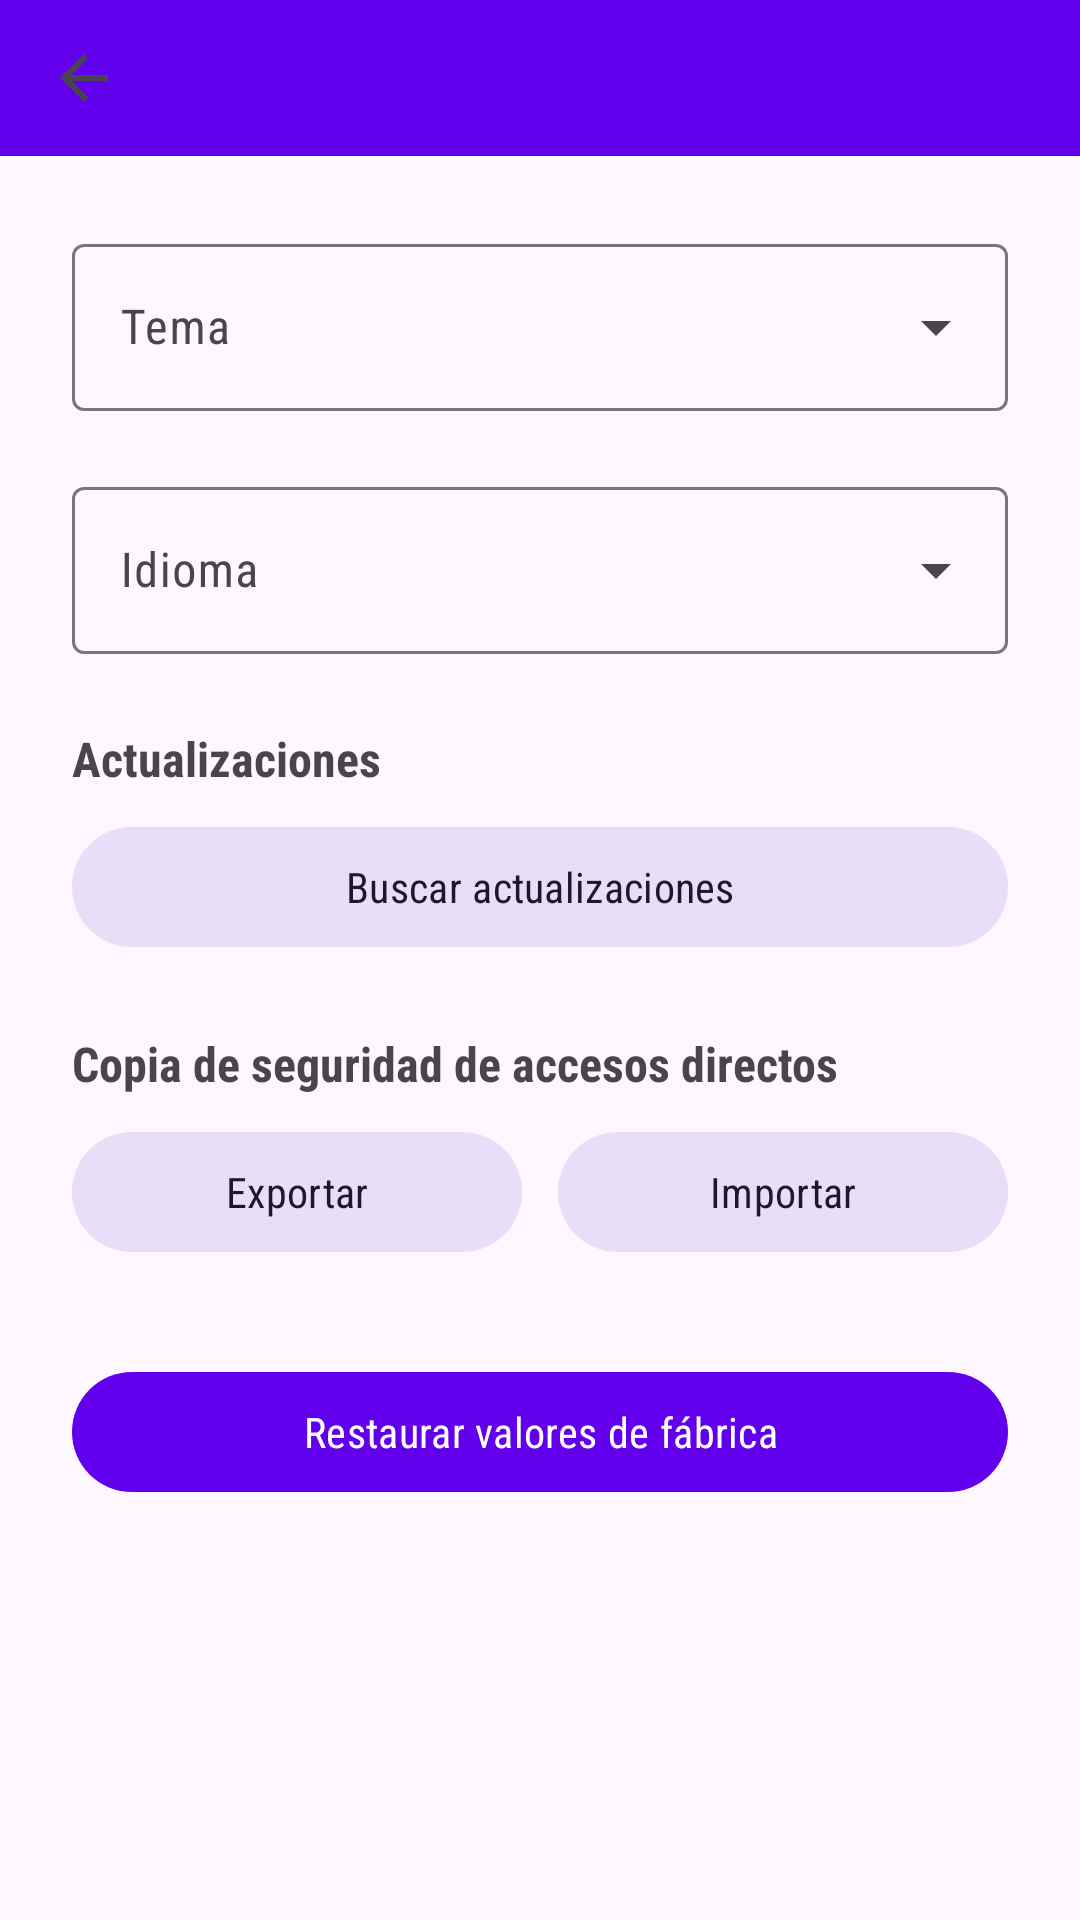

Android layout source for this screen:
<!-- AndroidManifest.xml: application theme Theme.Web2App -->
<!-- res/layout/activity_settings.xml -->
<?xml version="1.0" encoding="utf-8"?>
<LinearLayout xmlns:android="http://schemas.android.com/apk/res/android"
    xmlns:app="http://schemas.android.com/apk/res-auto"
    android:layout_width="match_parent"
    android:layout_height="match_parent"
    android:orientation="vertical">

    <com.google.android.material.appbar.MaterialToolbar
        android:id="@+id/toolbar"
        android:layout_width="match_parent"
        android:layout_height="52dp"
        android:background="?attr/colorPrimary"
        app:titleTextColor="?attr/colorOnPrimary"
        app:navigationIcon="?attr/homeAsUpIndicator" />

    <ScrollView
        android:layout_width="match_parent"
        android:layout_height="0dp"
        android:layout_weight="1">

        <LinearLayout
            android:layout_width="match_parent"
            android:layout_height="wrap_content"
            android:orientation="vertical"
            android:padding="24dp">

            <com.google.android.material.textfield.TextInputLayout
                android:id="@+id/tilTheme"
                style="@style/Widget.Material3.TextInputLayout.OutlinedBox.ExposedDropdownMenu"
                android:layout_width="match_parent"
                android:layout_height="wrap_content"
                android:hint="@string/theme_section_title">

                <AutoCompleteTextView
                    android:id="@+id/actTheme"
                    android:layout_width="match_parent"
                    android:layout_height="wrap_content"
                    android:inputType="none" />
            </com.google.android.material.textfield.TextInputLayout>

            <com.google.android.material.textfield.TextInputLayout
                android:id="@+id/tilLanguage"
                style="@style/Widget.Material3.TextInputLayout.OutlinedBox.ExposedDropdownMenu"
                android:layout_width="match_parent"
                android:layout_height="wrap_content"
                android:layout_marginTop="20dp"
                android:hint="@string/language_section_title">

                <AutoCompleteTextView
                    android:id="@+id/actLanguage"
                    android:layout_width="match_parent"
                    android:layout_height="wrap_content"
                    android:inputType="none" />
            </com.google.android.material.textfield.TextInputLayout>

            <TextView
                android:layout_width="wrap_content"
                android:layout_height="wrap_content"
                android:layout_marginTop="24dp"
                android:text="@string/update_section_title"
                android:textStyle="bold"
                android:textSize="16sp" />

            <com.google.android.material.button.MaterialButton
                android:id="@+id/btnCheckUpdate"
                style="@style/Widget.Material3.Button.TonalButton"
                android:layout_width="match_parent"
                android:layout_height="wrap_content"
                android:layout_marginTop="8dp"
                android:text="@string/action_check_update" />

            <TextView
                android:layout_width="wrap_content"
                android:layout_height="wrap_content"
                android:layout_marginTop="24dp"
                android:text="@string/backup_section_title"
                android:textStyle="bold"
                android:textSize="16sp" />

            <LinearLayout
                android:layout_width="match_parent"
                android:layout_height="wrap_content"
                android:layout_marginTop="8dp"
                android:orientation="horizontal">

                <com.google.android.material.button.MaterialButton
                    android:id="@+id/btnExport"
                    style="@style/Widget.Material3.Button.TonalButton"
                    android:layout_width="0dp"
                    android:layout_height="wrap_content"
                    android:layout_weight="1"
                    android:text="@string/action_export" />

                <com.google.android.material.button.MaterialButton
                    android:id="@+id/btnImport"
                    style="@style/Widget.Material3.Button.TonalButton"
                    android:layout_width="0dp"
                    android:layout_height="wrap_content"
                    android:layout_weight="1"
                    android:layout_marginStart="12dp"
                    android:text="@string/action_import" />

            </LinearLayout>

            <com.google.android.material.button.MaterialButton
                android:id="@+id/btnEnableAutoBackup"
                style="@style/Widget.Material3.Button.TonalButton"
                android:layout_width="match_parent"
                android:layout_height="wrap_content"
                android:layout_marginTop="12dp"
                android:visibility="gone"
                android:text="@string/enable_auto_backup" />

            <com.google.android.material.button.MaterialButton
                android:id="@+id/btnReset"
                android:layout_width="match_parent"
                android:layout_height="wrap_content"
                android:layout_marginTop="32dp"
                android:text="@string/reset_factory_defaults" />

        </LinearLayout>
    </ScrollView>

    <TextView
        android:id="@+id/tvFooter"
        android:layout_width="match_parent"
        android:layout_height="wrap_content"
        android:gravity="center"
        android:padding="12dp"
        android:textSize="12sp" />

</LinearLayout>
<!-- resources referenced by this layout -->
<resources>
  <string name="action_check_update">Buscar actualizaciones</string>
  <string name="action_export">Exportar</string>
  <string name="action_import">Importar</string>
  <string name="backup_section_title">Copia de seguridad de accesos directos</string>
  <string name="enable_auto_backup">Activar copias automáticas (acceso a todos los archivos)</string>
  <string name="language_section_title">Idioma</string>
  <string name="reset_factory_defaults">Restaurar valores de fábrica</string>
  <string name="theme_section_title">Tema</string>
  <string name="update_section_title">Actualizaciones</string>
  <style name="Theme.Web2App" parent="Theme.Material3.DayNight">
          <item name="colorPrimary">@color/purple_500</item>
          <item name="colorPrimaryVariant">@color/purple_700</item>
          <item name="colorOnPrimary">@color/white</item>
          <item name="colorSecondary">@color/teal_200</item>
          <item name="colorSecondaryVariant">@color/teal_200</item>
          <item name="colorOnSecondary">@color/black</item>
          <item name="android:statusBarColor" tools:targetApi="l">@color/purple_700</item>
          <item name="materialAlertDialogTheme">@style/ThemeOverlay.Web2App.AlertDialog</item>
          <item name="android:fontFamily">sans-serif-condensed</item>
          <item name="fontFamily">sans-serif-condensed</item>
      </style>
  <color name="purple_500">#6200EE</color>
  <color name="purple_700">#3700B3</color>
  <color name="white">#FFFFFF</color>
  <color name="teal_200">#03DAC5</color>
  <color name="black">#000000</color>
  <style name="ThemeOverlay.Web2App.AlertDialog" parent="ThemeOverlay.Material3.MaterialAlertDialog">
          <item name="colorPrimary">?attr/colorOnSurface</item>
      </style>
</resources>
